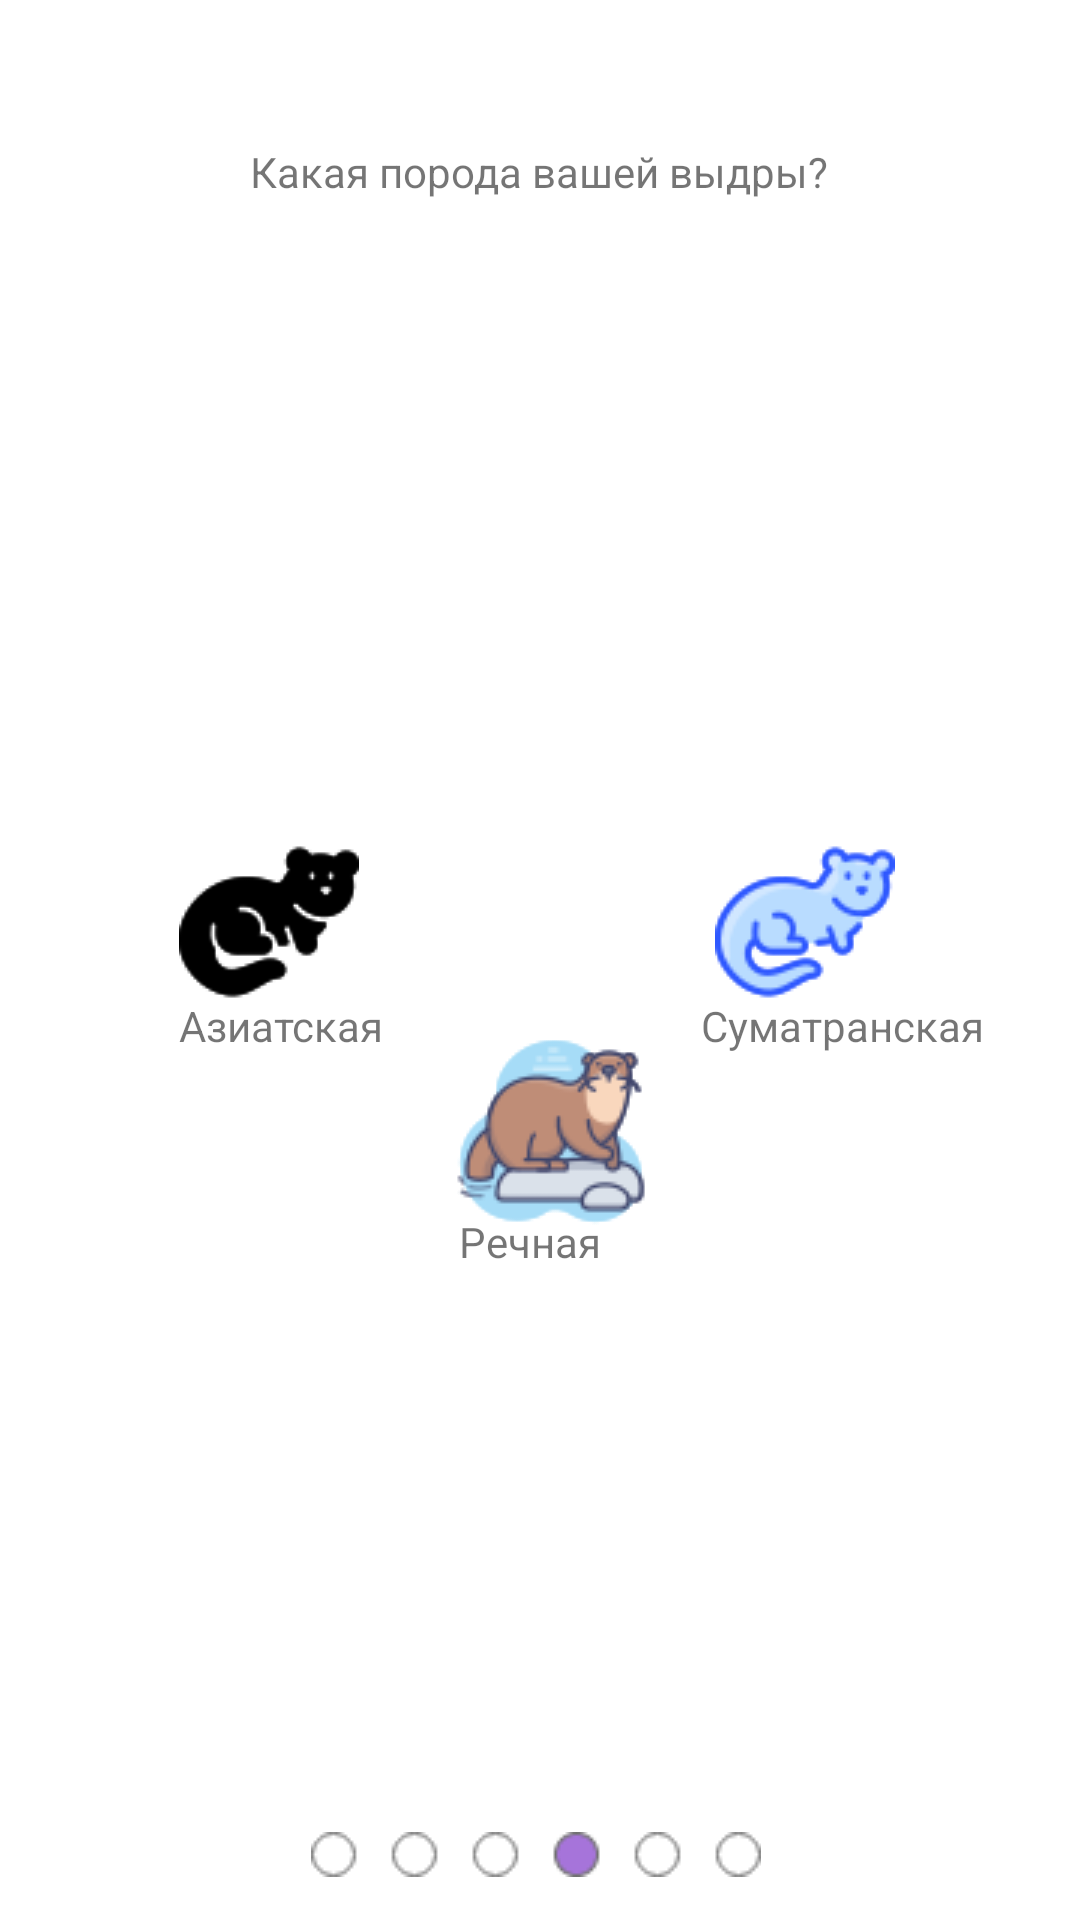

Write the Android layout XML for this screen, with the resource values it uses.
<!-- AndroidManifest.xml: application theme Theme.OtterLLC -->
<!-- res/layout/poroda_activity.xml -->
<?xml version="1.0" encoding="utf-8"?>
<androidx.constraintlayout.widget.ConstraintLayout xmlns:android="http://schemas.android.com/apk/res/android"
    xmlns:app="http://schemas.android.com/apk/res-auto"
    xmlns:tools="http://schemas.android.com/tools"
    android:layout_width="match_parent"
    android:layout_height="match_parent">

    <TextView
        android:id="@+id/textView10"
        android:layout_width="wrap_content"
        android:layout_height="wrap_content"
        android:text="Какая порода вашей выдры?"
        app:layout_constraintBottom_toBottomOf="parent"
        app:layout_constraintEnd_toEndOf="parent"
        app:layout_constraintHorizontal_bias="0.498"
        app:layout_constraintStart_toStartOf="parent"
        app:layout_constraintTop_toTopOf="parent"
        app:layout_constraintVertical_bias="0.077" />

    <TextView
        android:id="@+id/textView11"
        android:layout_width="wrap_content"
        android:layout_height="wrap_content"
        android:text="Суматранская"
        app:layout_constraintBottom_toBottomOf="parent"
        app:layout_constraintEnd_toEndOf="parent"
        app:layout_constraintHorizontal_bias="0.88"
        app:layout_constraintStart_toStartOf="parent"
        app:layout_constraintTop_toTopOf="parent"
        app:layout_constraintVertical_bias="0.535" />

    <TextView
        android:id="@+id/textView12"
        android:layout_width="wrap_content"
        android:layout_height="wrap_content"
        android:text="Азиатская"
        app:layout_constraintBottom_toBottomOf="parent"
        app:layout_constraintEnd_toEndOf="parent"
        app:layout_constraintHorizontal_bias="0.204"
        app:layout_constraintStart_toStartOf="parent"
        app:layout_constraintTop_toTopOf="parent"
        app:layout_constraintVertical_bias="0.535" />

    <ImageButton
        android:id="@+id/imageButton8"
        android:layout_width="wrap_content"
        android:layout_height="wrap_content"
        android:background="@drawable/river"
        android:onClick="forward"
        app:layout_constraintBottom_toBottomOf="parent"
        app:layout_constraintEnd_toEndOf="parent"
        app:layout_constraintHorizontal_bias="0.512"
        app:layout_constraintStart_toStartOf="parent"
        app:layout_constraintTop_toTopOf="parent"
        app:layout_constraintVertical_bias="0.599"
        app:srcCompat="@drawable/river" />

    <TextView
        android:id="@+id/textView7"
        android:layout_width="wrap_content"
        android:layout_height="wrap_content"
        android:text="Речная"
        app:layout_constraintBottom_toBottomOf="parent"
        app:layout_constraintEnd_toEndOf="parent"
        app:layout_constraintHorizontal_bias="0.489"
        app:layout_constraintStart_toStartOf="parent"
        app:layout_constraintTop_toTopOf="parent"
        app:layout_constraintVertical_bias="0.651" />

    <ImageButton
        android:id="@+id/imageButton5"
        android:layout_width="wrap_content"
        android:layout_height="wrap_content"
        android:background="@drawable/sum"
        android:onClick="forward"
        app:layout_constraintBottom_toBottomOf="parent"
        app:layout_constraintEnd_toEndOf="parent"
        app:layout_constraintHorizontal_bias="0.794"
        app:layout_constraintStart_toStartOf="parent"
        app:layout_constraintTop_toTopOf="parent"
        app:layout_constraintVertical_bias="0.478"
        app:srcCompat="@drawable/sum" />

    <ImageButton
        android:id="@+id/imageButton6"
        android:layout_width="wrap_content"
        android:layout_height="wrap_content"
        android:background="@drawable/asian"
        android:onClick="forward"
        app:layout_constraintBottom_toBottomOf="parent"
        app:layout_constraintEnd_toEndOf="parent"
        app:layout_constraintHorizontal_bias="0.199"
        app:layout_constraintStart_toStartOf="parent"
        app:layout_constraintTop_toTopOf="parent"
        app:layout_constraintVertical_bias="0.478"
        app:srcCompat="@drawable/asian" />

    <ImageView
        android:id="@+id/imageView5"
        android:layout_width="wrap_content"
        android:layout_height="wrap_content"
        app:layout_constraintBottom_toBottomOf="parent"
        app:layout_constraintEnd_toEndOf="parent"
        app:layout_constraintHorizontal_bias="0.494"
        app:layout_constraintStart_toStartOf="parent"
        app:layout_constraintTop_toTopOf="parent"
        app:layout_constraintVertical_bias="0.977"
        app:srcCompat="@drawable/round4" />

</androidx.constraintlayout.widget.ConstraintLayout>
<!-- resources referenced by this layout -->
<resources>
  <!-- drawable asian: png bitmap (drawable, 1783 bytes) -->
  <!-- drawable river: png bitmap (drawable, 5620 bytes) -->
  <!-- drawable round4: png bitmap (drawable, 975 bytes) -->
  <!-- drawable sum: png bitmap (drawable, 3552 bytes) -->
  <style name="Theme.OtterLLC" parent="Theme.MaterialComponents.DayNight.DarkActionBar">
          
          <item name="colorPrimary">@color/purple_500</item>
          <item name="colorPrimaryVariant">@color/purple_700</item>
          <item name="colorOnPrimary">@color/white</item>
          
          <item name="colorSecondary">@color/teal_200</item>
          <item name="colorSecondaryVariant">@color/teal_700</item>
          <item name="colorOnSecondary">@color/black</item>
          
          <item name="android:statusBarColor">?attr/colorPrimaryVariant</item>
          
      </style>
  <!-- not gathered from this repository: default colours our renderer supplied (Android Studio template values) -->
  <color name="purple_500">#FF6200EE</color>
  <color name="purple_700">#FF3700B3</color>
  <color name="teal_200">#FF03DAC5</color>
  <color name="teal_700">#FF018786</color>
  <color name="black">#FF000000</color>
  <color name="white">#FFFFFFFF</color>
</resources>
